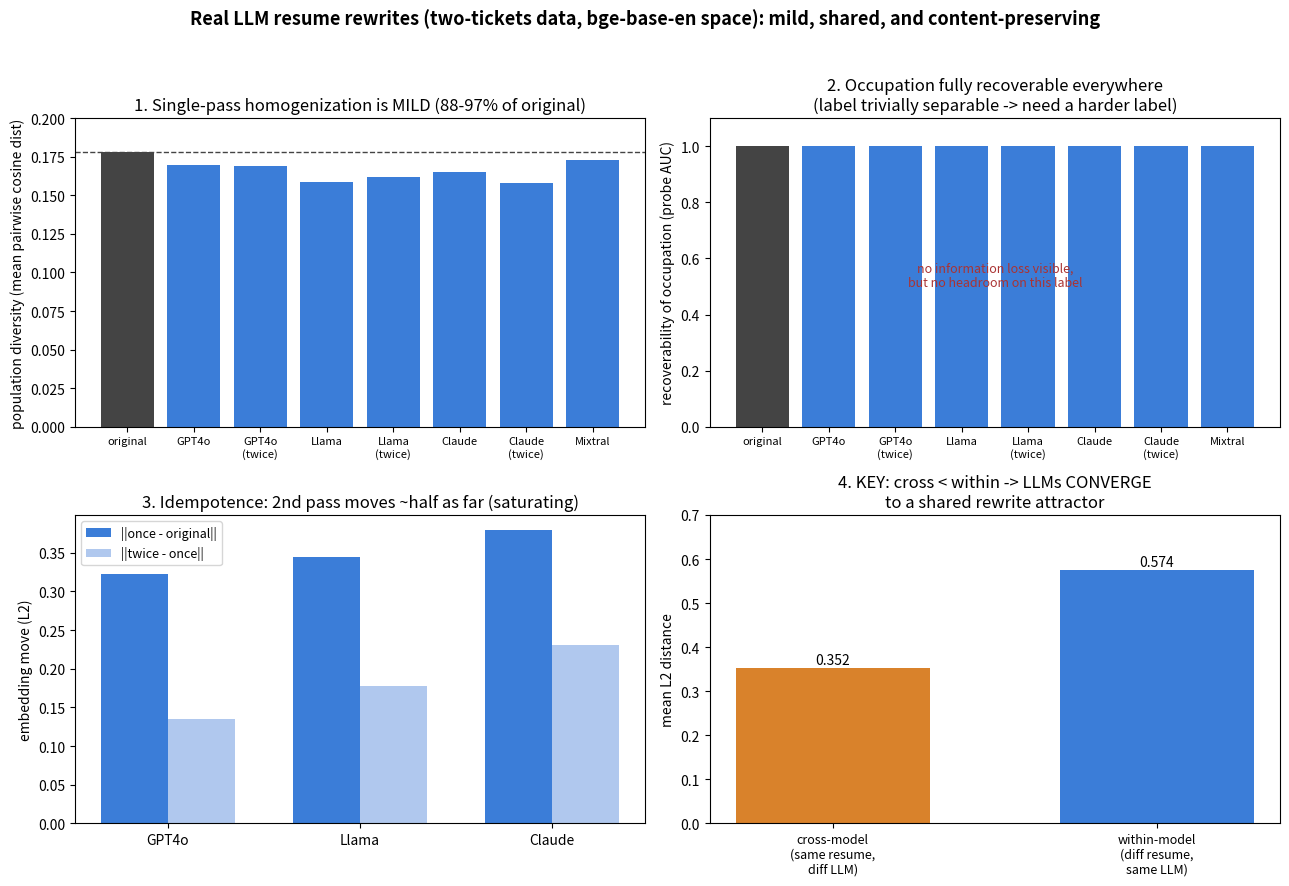

Python code for this plot:
"""Figure summarizing the embed-test findings on real two-tickets LLM rewrites.

Numbers are the verified output of embed_real_rewrites.py (bge-base-en space,
100 Djinni resumes). Plotted directly to avoid a 15-min CPU re-embed.
"""

from __future__ import annotations

import os
from pathlib import Path

os.environ.setdefault("MPLCONFIGDIR", "/tmp/mpl")
import matplotlib

matplotlib.use("Agg")
import matplotlib.pyplot as plt

OUT = Path("runs/two_tickets_analysis")
OUT.mkdir(parents=True, exist_ok=True)

# --- verified numbers from embed_real_rewrites.py ---
versions = ["original", "GPT4o", "GPT4o\n(twice)", "Llama", "Llama\n(twice)",
            "Claude", "Claude\n(twice)", "Mixtral"]
diversity = [0.178, 0.170, 0.169, 0.159, 0.162, 0.165, 0.158, 0.173]
recover = [1.000] * 8
idem_models = ["GPT4o", "Llama", "Claude"]
once_orig = [0.322, 0.345, 0.380]
twice_once = [0.135, 0.178, 0.231]
cross_l2, within_l2 = 0.352, 0.574

fig, ax = plt.subplots(2, 2, figsize=(13, 9))
fig.suptitle("Real LLM resume rewrites (two-tickets data, bge-base-en space): "
             "mild, shared, and content-preserving", fontsize=13, fontweight="bold")

# (1) diversity
a = ax[0, 0]
colors = ["#444"] + ["#3b7dd8"] * 7
a.bar(range(8), diversity, color=colors)
a.axhline(diversity[0], ls="--", c="#444", lw=1)
a.set_xticks(range(8)); a.set_xticklabels(versions, fontsize=8)
a.set_ylabel("population diversity (mean pairwise cosine dist)")
a.set_ylim(0, 0.20)
a.set_title("1. Single-pass homogenization is MILD (88-97% of original)")

# (2) recoverability
a = ax[0, 1]
a.bar(range(8), recover, color=colors)
a.set_xticks(range(8)); a.set_xticklabels(versions, fontsize=8)
a.set_ylabel("recoverability of occupation (probe AUC)")
a.set_ylim(0, 1.1)
a.set_title("2. Occupation fully recoverable everywhere\n(label trivially separable -> need a harder label)")
a.annotate("no information loss visible,\nbut no headroom on this label",
           xy=(3.5, 0.5), ha="center", fontsize=9, color="#a33")

# (3) idempotence
a = ax[1, 0]
x = range(len(idem_models)); w = 0.35
a.bar([i - w/2 for i in x], once_orig, w, label="||once - original||", color="#3b7dd8")
a.bar([i + w/2 for i in x], twice_once, w, label="||twice - once||", color="#b0c8ee")
a.set_xticks(list(x)); a.set_xticklabels(idem_models)
a.set_ylabel("embedding move (L2)")
a.set_title("3. Idempotence: 2nd pass moves ~half as far (saturating)")
a.legend(fontsize=9)

# (4) cross vs within
a = ax[1, 1]
a.bar([0, 1], [cross_l2, within_l2], color=["#d9822b", "#3b7dd8"], width=0.6)
a.set_xticks([0, 1])
a.set_xticklabels(["cross-model\n(same resume,\ndiff LLM)", "within-model\n(diff resume,\nsame LLM)"], fontsize=9)
a.set_ylabel("mean L2 distance")
a.set_ylim(0, 0.7)
a.set_title("4. KEY: cross < within -> LLMs CONVERGE\nto a shared rewrite attractor")
for i, v in enumerate([cross_l2, within_l2]):
    a.text(i, v + 0.01, f"{v:.3f}", ha="center", fontsize=10)

fig.tight_layout(rect=[0, 0, 1, 0.96])
path = OUT / "real_rewrites_findings.png"
fig.savefig(path, dpi=140)
print(f"saved {path}")
